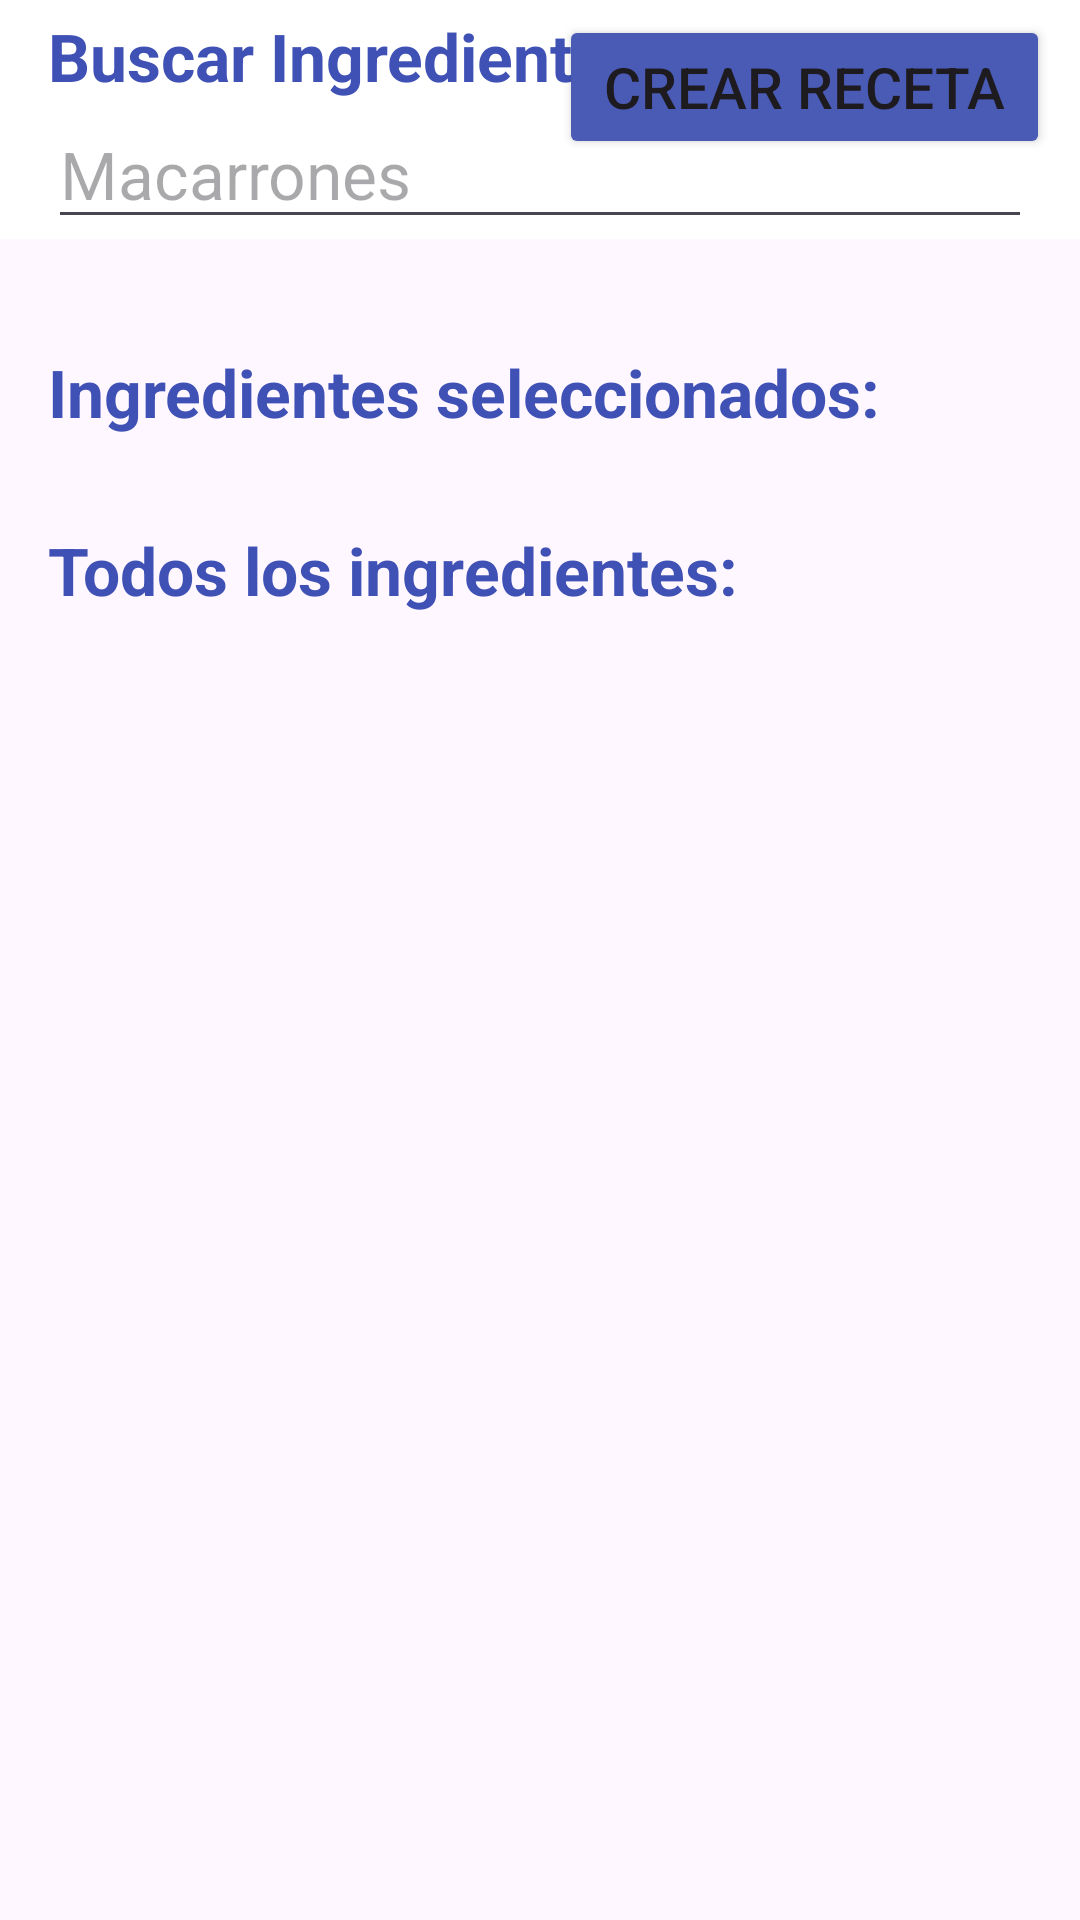

Android layout source for this screen:
<!-- AndroidManifest.xml: application theme Theme.GePeTo -->
<!-- res/layout/fragment_ingredientes.xml -->
<?xml version="1.0" encoding="utf-8"?>
<FrameLayout xmlns:android="http://schemas.android.com/apk/res/android"
    xmlns:tools="http://schemas.android.com/tools"
    android:layout_width="match_parent"
    android:layout_height="match_parent"
    xmlns:app="http://schemas.android.com/apk/res-auto"
    tools:context=".view.home.IngredientesFragment">

    <RelativeLayout
        android:layout_width="match_parent"
        android:layout_height="wrap_content"
        tools:ignore="UselessParent">

        <ScrollView
            android:layout_width="match_parent"
            android:layout_height="match_parent">

            <androidx.constraintlayout.widget.ConstraintLayout
                android:layout_width="match_parent"
                android:layout_height="wrap_content"
                android:padding="16dp">

                <TextView
                    android:id="@+id/ingredientes_seleccionados"
                    android:layout_width="match_parent"
                    android:layout_height="wrap_content"
                    android:text="@string/ingredientes_seleccionados"

                    app:layout_constraintTop_toTopOf="parent"

                    android:paddingTop="100dp"

                    android:textColor="@color/title_color"
                    android:textSize="22sp"
                    android:textStyle="bold"
                    tools:text="Buscar ingredientes:" />

                <androidx.recyclerview.widget.RecyclerView
                    android:id="@+id/rvIngredientesSeleccionados"
                    android:layout_width="match_parent"
                    android:layout_height="wrap_content"
                    app:layout_constraintEnd_toEndOf="parent"
                    app:layout_constraintStart_toStartOf="parent"
                    app:layout_constraintTop_toBottomOf="@id/ingredientes_seleccionados"
                    android:paddingTop="10dp"
                    android:maxHeight="200dp"
                    android:isScrollContainer="true">


                </androidx.recyclerview.widget.RecyclerView>

                <TextView
                    android:id="@+id/todos_los_ingredientes"
                    android:layout_width="match_parent"
                    android:layout_height="wrap_content"
                    android:text="@string/todos_los_ingredientes"

                    app:layout_constraintTop_toBottomOf="@+id/rvIngredientesSeleccionados"
                    android:paddingTop="20dp"

                    android:textColor="@color/title_color"
                    android:textSize="22sp"
                    android:textStyle="bold"
                    tools:text="Buscar ingredientes:" />

                <androidx.recyclerview.widget.RecyclerView
                    android:id="@+id/rvTodosIngredientes"
                    android:layout_width="match_parent"
                    android:layout_height="wrap_content"
                    android:paddingBottom="150dp"
                    app:layout_constraintTop_toBottomOf="@id/todos_los_ingredientes" >


                </androidx.recyclerview.widget.RecyclerView>

            </androidx.constraintlayout.widget.ConstraintLayout>


        </ScrollView>



        <LinearLayout
            android:id="@+id/buscador_container"
            android:layout_width="match_parent"
            android:layout_height="wrap_content"
            android:orientation="vertical"
            android:paddingStart="16dp"
            android:paddingEnd="16dp"
            android:paddingTop="4dp"
            android:background="@color/white" >

            <TextView
                android:id="@+id/buscar_ingrediente"
                android:layout_width="match_parent"
                android:layout_height="wrap_content"
                android:text="@string/buscar_ingrediente"
                android:textColor="@color/title_color"
                android:textSize="22sp"
                android:textStyle="bold"

                app:layout_constraintTop_toTopOf="parent"

                tools:text="Buscar ingredientes:" />

            <EditText
                android:id="@+id/buscador_de_ingredientes"
                style="@style/Widget.AppCompat.EditText"
                android:layout_width="match_parent"
                android:layout_height="wrap_content"

                android:ems="10"

                android:hint="Macarrones"
                android:inputType="text"
                android:textSize="22sp"
                app:layout_constraintTop_toBottomOf="@+id/buscar_ingrediente" />


            <TextView
                android:id="@+id/advertencia_label"
                android:layout_width="match_parent"
                android:layout_height="wrap_content"

                app:layout_constraintTop_toBottomOf="@+id/buscador_de_ingredientes"

                android:textSize="18dp"
                android:textStyle="italic"

                android:layout_marginLeft="4dp"

                android:visibility="gone"
                android:text = "@string/advertencia_label"
                android:textColor="@color/red"/>

        </LinearLayout>

        <Button
            android:id="@+id/btnCrearReceta"
            android:layout_width="wrap_content"
            android:layout_height="wrap_content"
            android:backgroundTint="@color/button_color"
            android:layout_alignParentEnd="true"
            android:layout_marginEnd="10dp"
            android:layout_marginTop="5dp"
            android:paddingLeft="15dp"
            android:paddingRight="15dp"
            android:text="@string/crear_receta_button"
            android:textSize="19sp"/>

    </RelativeLayout>

</FrameLayout>
<!-- resources referenced by this layout -->
<resources>
  <color name="button_color">#4A5BB5</color>
  <color name="red">#EB281A</color>
  <color name="title_color">#3F51B5</color>
  <color name="white">#FFFFFFFF</color>
  <string name="advertencia_label">Debe introducrise al menos un ingrediente.</string>
  <string name="buscar_ingrediente">Buscar Ingrediente:</string>
  <string name="crear_receta_button">Crear Receta</string>
  <string name="ingredientes_seleccionados">Ingredientes seleccionados:</string>
  <string name="todos_los_ingredientes">Todos los ingredientes:</string>
  <style name="Theme.GePeTo" parent="Base.Theme.GePeTo" />
  <style name="Base.Theme.GePeTo" parent="Theme.Material3.DayNight.NoActionBar">
          
          
          <item name="backgroundColor">#4A5BB6</item>
      </style>
</resources>
